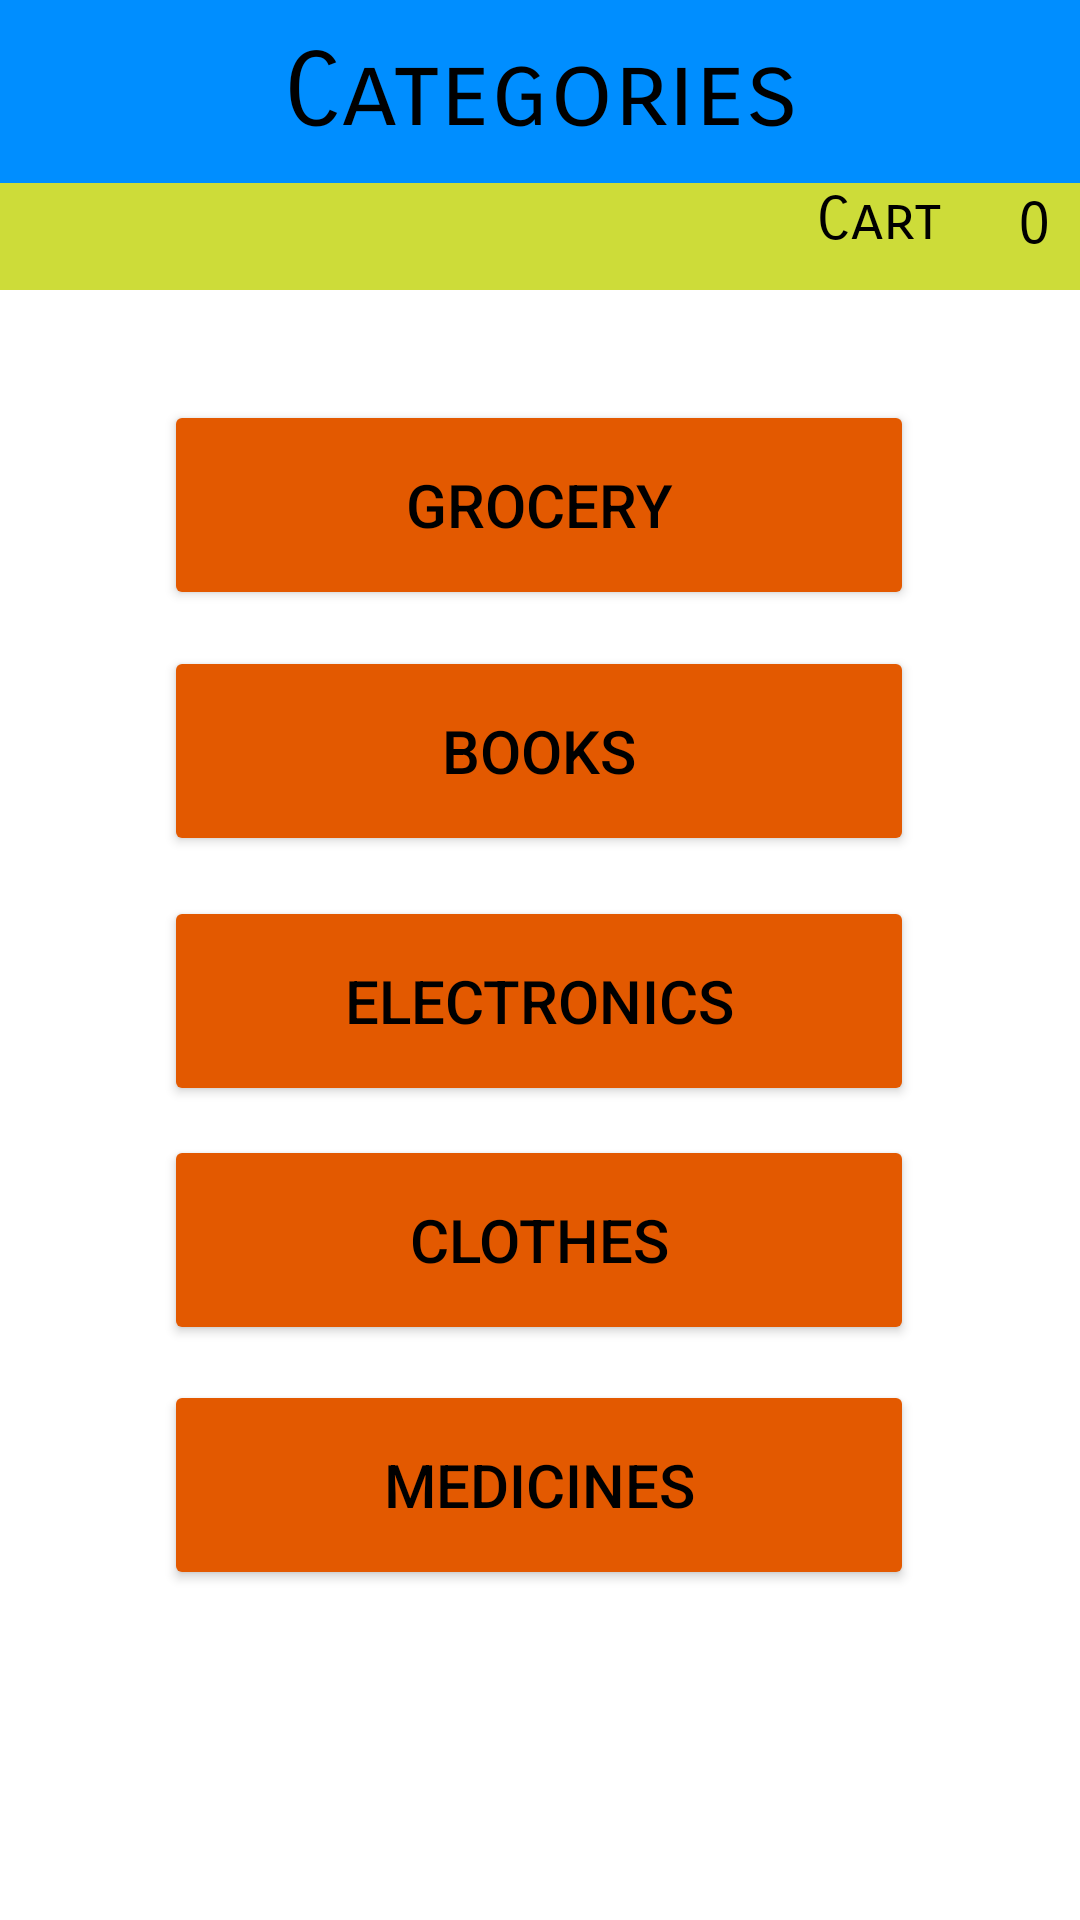

Here is an Android app screen rendered from its layout file. Give the layout XML and the strings, colors and styles it references.
<!-- AndroidManifest.xml: application theme Theme.CloudShopee -->
<!-- res/layout/activity_main2.xml -->
<?xml version="1.0" encoding="utf-8"?>
<androidx.constraintlayout.widget.ConstraintLayout xmlns:android="http://schemas.android.com/apk/res/android"
    xmlns:app="http://schemas.android.com/apk/res-auto"
    xmlns:tools="http://schemas.android.com/tools"
    android:layout_width="match_parent"
    android:layout_height="match_parent"
    android:background="#FFFFFF"
    tools:context=".Categories">

    <TextView
        android:id="@+id/Quantity"
        android:layout_width="match_parent"
        android:layout_height="wrap_content"
        android:background="#CDDC39"
        android:fontFamily="sans-serif-smallcaps"
        android:gravity="right|center_horizontal|center_vertical"
        android:padding="10dp"
        android:text="@string/Quantity"
        android:textColor="@color/black"
        android:textSize="20sp"
        app:layout_constraintBottom_toBottomOf="parent"
        app:layout_constraintEnd_toEndOf="parent"
        app:layout_constraintHorizontal_bias="0.0"
        app:layout_constraintStart_toStartOf="parent"
        app:layout_constraintTop_toTopOf="parent"
        app:layout_constraintVertical_bias="0.088"
        tools:ignore="RtlHardcoded" />

    <TextView
        android:id="@+id/CartName"
        android:layout_width="wrap_content"
        android:layout_height="wrap_content"
        android:fontFamily="sans-serif-smallcaps"
        android:text="@string/CartName"
        android:textColor="@color/black"
        android:textSize="20sp"
        app:layout_constraintBottom_toBottomOf="parent"
        app:layout_constraintEnd_toEndOf="parent"
        app:layout_constraintHorizontal_bias="0.856"
        app:layout_constraintStart_toStartOf="parent"
        app:layout_constraintTop_toTopOf="parent"
        app:layout_constraintVertical_bias="0.099" />

    <TextView
        android:id="@+id/category"
        android:layout_width="match_parent"
        android:layout_height="wrap_content"
        android:background="#008EFF"
        android:fontFamily="sans-serif-smallcaps"
        android:gravity="center"
        android:padding="10dp"
        android:text="@string/menu"
        android:textColor="#000000"
        android:textSize="34sp"
        app:layout_constraintBottom_toBottomOf="parent"
        app:layout_constraintEnd_toEndOf="parent"
        app:layout_constraintHorizontal_bias="0.0"
        app:layout_constraintStart_toStartOf="parent"
        app:layout_constraintTop_toTopOf="parent"
        app:layout_constraintVertical_bias="0.0" />

    <Button
        android:id="@+id/C_Item_1"
        android:layout_width="wrap_content"
        android:layout_height="wrap_content"
        android:backgroundTint="#E35900"
        android:minWidth="250dp"
        android:minHeight="70dp"
        android:onClick="launchGrocery"
        android:text="@string/C_Item_1"
        android:textColor="@color/black"
        android:textSize="20sp"
        app:cornerRadius="100dp"
        app:layout_constraintBottom_toBottomOf="parent"
        app:layout_constraintEnd_toEndOf="parent"
        app:layout_constraintHorizontal_bias="0.496"
        app:layout_constraintStart_toStartOf="parent"
        app:layout_constraintTop_toTopOf="parent"
        app:layout_constraintVertical_bias="0.234" />

    <Button
        android:id="@+id/C_Item_2"
        android:layout_width="wrap_content"
        android:layout_height="wrap_content"
        android:backgroundTint="#E35900"
        android:minWidth="250dp"
        android:minHeight="70dp"
        android:onClick="launchBooks"

        android:text="@string/C_Item_2"
        android:textColor="@color/black"
        android:textSize="20sp"
        app:cornerRadius="100dp"
        app:layout_constraintBottom_toBottomOf="parent"
        app:layout_constraintEnd_toEndOf="parent"
        app:layout_constraintHorizontal_bias="0.496"
        app:layout_constraintStart_toStartOf="parent"
        app:layout_constraintTop_toTopOf="parent"
        app:layout_constraintVertical_bias="0.378" />

    <Button
        android:id="@+id/C_Item_3"
        android:layout_width="wrap_content"
        android:layout_height="wrap_content"
        android:backgroundTint="#E35900"
        android:minWidth="250dp"
        android:minHeight="70dp"
        android:onClick="launchDevelopment"
        android:text="@string/C_Item_3"
        android:textColor="@color/black"
        android:textSize="20sp"
        app:cornerRadius="100dp"
        app:layout_constraintBottom_toBottomOf="parent"
        app:layout_constraintEnd_toEndOf="parent"
        app:layout_constraintHorizontal_bias="0.496"
        app:layout_constraintStart_toStartOf="parent"
        app:layout_constraintTop_toTopOf="parent"
        app:layout_constraintVertical_bias="0.524" />

    <Button
        android:id="@+id/C_Item_4"
        android:layout_width="wrap_content"
        android:layout_height="wrap_content"
        android:backgroundTint="#E35900"
        android:minWidth="250dp"
        android:minHeight="70dp"
        android:onClick="launchDevelopment"
        android:text="@string/C_Item_4"
        android:textColor="@color/black"
        android:textSize="20sp"
        app:cornerRadius="100dp"
        app:layout_constraintBottom_toBottomOf="parent"
        app:layout_constraintEnd_toEndOf="parent"
        app:layout_constraintHorizontal_bias="0.496"
        app:layout_constraintStart_toStartOf="parent"
        app:layout_constraintTop_toTopOf="parent"
        app:layout_constraintVertical_bias="0.664" />

    <Button
        android:id="@+id/C_Item_5"
        android:layout_width="wrap_content"
        android:layout_height="wrap_content"
        android:backgroundTint="#E35900"
        android:minWidth="250dp"
        android:minHeight="70dp"
        android:onClick="launchDevelopment"
        android:text="@string/C_Item_5"
        android:textColor="@color/black"
        android:textSize="20sp"
        app:cornerRadius="100dp"
        app:layout_constraintBottom_toBottomOf="parent"
        app:layout_constraintEnd_toEndOf="parent"
        app:layout_constraintHorizontal_bias="0.496"
        app:layout_constraintStart_toStartOf="parent"
        app:layout_constraintTop_toTopOf="parent"
        app:layout_constraintVertical_bias="0.807" />
</androidx.constraintlayout.widget.ConstraintLayout>
<!-- resources referenced by this layout -->
<resources>
  <string name="C_Item_1">Grocery</string>
  <string name="C_Item_2">Books</string>
  <string name="C_Item_3">Electronics</string>
  <string name="C_Item_4">Clothes</string>
  <string name="C_Item_5">Medicines</string>
  <string name="CartName">Cart</string>
  <string name="Quantity">0</string>
  <string name="menu">Categories</string>
  <style name="Theme.CloudShopee" parent="Theme.MaterialComponents.DayNight.DarkActionBar">
          
          <item name="colorPrimary">@color/purple_500</item>
          <item name="colorPrimaryVariant">@color/purple_700</item>
          <item name="colorOnPrimary">@color/white</item>
          
          <item name="colorSecondary">@color/teal_200</item>
          <item name="colorSecondaryVariant">@color/teal_700</item>
          <item name="colorOnSecondary">@color/black</item>
          
          <item name="android:statusBarColor">?attr/colorPrimaryVariant</item>
          
      </style>
  <!-- not gathered from this repository: default colours our renderer supplied (Android Studio template values) -->
  <color name="purple_500">#FF6200EE</color>
  <color name="purple_700">#FF3700B3</color>
  <color name="teal_200">#FF03DAC5</color>
  <color name="teal_700">#FF018786</color>
  <color name="black">#FF000000</color>
  <color name="white">#FFFFFFFF</color>
</resources>
